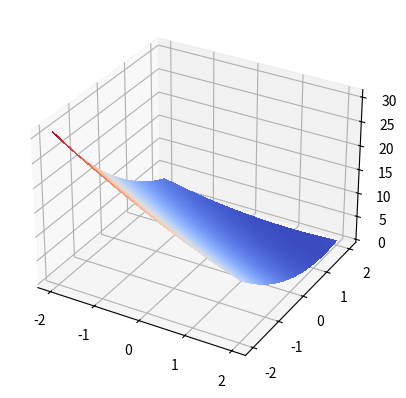

Python code for this plot:
import numpy as np
import matplotlib.pyplot as plt
import matplotlib.cm as cm
import time


class Solutions:
    x_star = np.array([1, 1])
    num_data_points = 100

    def __init__(self):
        print('''
              The solutions are presented as follows:
              ''')

    @staticmethod
    def linear_model(x, w, b):
        return x*w + b

    @staticmethod
    def error(y_true, y_pred):
        squared_error = np.square(y_true - y_pred)
        return squared_error.mean()

    @staticmethod
    def grads(x, y, w, b):
        w_grad = -2*(y - Solutions.linear_model(x, w, b))*x
        b_grad = -2*(y - Solutions.linear_model(x, w, b))
        return w_grad.mean(), b_grad.mean()

    @staticmethod
    def linear_regression_gradient_descent(data, labels, steps, alpha, history=None):
        x_random = np.array([np.random.normal() for _ in range(len(Solutions.x_star))])

        plt.ion()
        fig = plt.figure()
        ax = fig.add_subplot(111)
        ax.scatter(data, labels)

        line1, = ax.plot(data, Solutions.linear_model(data, *x_random), color='red')
        plt.xlabel("X-axis")
        plt.ylabel("Y-axis")
        plt.title("Linear Regression with Gradient Descent")

        for _ in range(steps):
            pred = Solutions.linear_model(data, *x_random)
            loss = Solutions.error(labels, pred)

            if history:
                history['gd']['w'].append(x_random[0])
                history['gd']['b'].append(x_random[1])

            print('[{}/{}]\t Current Loss is {:.3f}\t'.format(_, steps, loss))
            w_grad, b_grad = Solutions.grads(data, labels, *x_random)
            x_random[0] -= alpha*w_grad
            x_random[1] -= alpha*b_grad

            line1.set_xdata(data)
            line1.set_ydata(pred)
            fig.canvas.draw()
            fig.canvas.flush_events()
            # time.sleep(0.01)

        plt.title("Linear Regression with Gradient Descent. Done Training!!")
        plt.show(block=True)

        return x_random

    @staticmethod
    def linear_regression_stochastic_gradient_descent(data, labels, steps, alpha, S=10, history=None):
        x_random = np.array([np.random.normal() for _ in range(len(Solutions.x_star))])

        plt.ion()
        fig = plt.figure()
        ax = fig.add_subplot(111)
        ax.scatter(data, labels)

        line1, = ax.plot(data, Solutions.linear_model(data, *x_random), color='red')
        plt.xlabel("X-axis")
        plt.ylabel("Y-axis")
        plt.title("Linear Regression with Stochastic Gradient Descent")

        num_batches = len(data) // S
        for _ in range(steps):
            batch_indices = np.arange(num_batches)
            np.random.shuffle(batch_indices)
            for batch_index in batch_indices:
                batched_data = data[(batch_index)*S:(batch_index+1)*S]
                batched_labels = labels[(batch_index)*S:(batch_index+1)*S]
                pred = Solutions.linear_model(batched_data, *x_random)
                loss = Solutions.error(batched_labels, pred)

                if history:
                    history['sgd']['w'].append(x_random[0])
                    history['sgd']['b'].append(x_random[1])

                w_grad, b_grad = Solutions.grads(batched_data, batched_labels, *x_random)
                x_random[0] -= alpha*w_grad
                x_random[1] -= alpha*b_grad
            print('[{}/{}]\t Current Loss is {:.3f}\t'.format(_, steps, loss))

            line1.set_xdata(data)
            line1.set_ydata(Solutions.linear_model(data, *x_random))
            fig.canvas.draw()
            fig.canvas.flush_events()
            # time.sleep(0.01)

        plt.title("Linear Regression with Stochastic Gradient Descent. Done Training!!")
        plt.show(block=True)

        return x_random

    def exercise1(self):
        total_steps = [100, 1000]
        alphas = [0.01, 0.1]

        data = np.linspace(0, 1, 100)
        labels = self.linear_model(data, *self.x_star) + np.random.uniform(-1, 1)

        # self.linear_regression_gradient_descent(data, labels, total_steps[0], alphas[0])
        # self.linear_regression_stochastic_gradient_descent(data, labels, total_steps[0], alphas[0])

        # self.exercise1a(data, labels)
        # self.exercise1b(data, labels)
        # self.exercise1c(data, labels)
        # self.exercise1d(data, labels)
        self.exercise1e(data, labels)

    def exercise1a(self, data, labels):
        # subquestion (a)
        alpha = 0.01
        history = {
            'gd': {'w': [], 'b': []},
            'sgd': {'w': [], 'b': []}
        }
        self.linear_regression_gradient_descent(data, labels, 250, alpha, history=history)
        self.linear_regression_stochastic_gradient_descent(data, labels, 250, alpha, history=history)

        fig, axs = plt.subplots(1, 2, figsize=(16, 8))
        axs[0].plot(np.sqrt(np.square(self.x_star[0] - history['gd']['w'])), label='GD weight')
        axs[0].plot(np.sqrt(np.square(self.x_star[1] - history['gd']['b'])), label='GD bias')
        axs[0].set(ylabel=r'$\|x_t - x_{*}\|_{2}$', xlabel='step')
        axs[0].grid()
        axs[0].legend()

        axs[1].plot(np.sqrt(np.square(self.x_star[0] - history['sgd']['w'])), label='SGD weight')
        axs[1].plot(np.sqrt(np.square(self.x_star[1] - history['sgd']['b'])), label='SGD bias')
        axs[1].set(ylabel=r'$\|x_t - x_{*}\|_{2}$', xlabel='step')
        axs[1].grid()
        axs[1].legend()

        plt.title(r'$\alpha$=0.01')
        plt.show(block=True)

    def exercise1b(self, data, labels):
        # subquestion (b)
        alpha = 0.1
        history = {
            'gd': {'w': [], 'b': []},
            'sgd': {'w': [], 'b': []}
        }
        self.linear_regression_gradient_descent(data, labels, 250, alpha, history=history)
        self.linear_regression_stochastic_gradient_descent(data, labels, 250, alpha, history=history)

        fig, axs = plt.subplots(1, 2, figsize=(16, 8))
        axs[0].plot(np.sqrt(np.square(self.x_star[0] - history['gd']['w'])), label='GD weight')
        axs[0].plot(np.sqrt(np.square(self.x_star[1] - history['gd']['b'])), label='GD bias')
        axs[0].set(ylabel=r'$\|x_t - x_{*}\|_{2}$', xlabel='step')
        axs[0].grid()
        axs[0].legend()

        axs[1].plot(np.sqrt(np.square(self.x_star[0] - history['sgd']['w'])), label='SGD weight')
        axs[1].plot(np.sqrt(np.square(self.x_star[1] - history['sgd']['b'])), label='SGD bias')
        axs[1].set(ylabel=r'$\|x_t - x_{*}\|_{2}$', xlabel='step')
        axs[1].grid()
        axs[1].legend()

        plt.title(r'$\alpha$=0.1')
        plt.show(block=True)

    def exercise1c(self, data, labels):
        # subquestion (c)
        total_steps = 1000
        alpha = 0.1
        history = {
            'gd': {'w': [], 'b': []},
            'sgd': {'w': [], 'b': []}
        }
        self.linear_regression_gradient_descent(data, labels, total_steps, alpha, history=history)
        self.linear_regression_stochastic_gradient_descent(data, labels, total_steps, alpha, history=history)

        fig, axs = plt.subplots(1, 2, figsize=(16, 8))
        axs[0].plot(np.sqrt(np.square(self.x_star[0] - history['gd']['w'])), label='GD weight')
        axs[0].plot(np.sqrt(np.square(self.x_star[1] - history['gd']['b'])), label='GD bias')
        axs[0].set(ylabel=r'$\|x_t - x_{*}\|_{2}$', xlabel='step')
        axs[0].grid()
        axs[0].legend()

        axs[1].plot(np.sqrt(np.square(self.x_star[0] - history['sgd']['w'])), label='SGD weight')
        axs[1].plot(np.sqrt(np.square(self.x_star[1] - history['sgd']['b'])), label='SGD bias')
        axs[1].set(ylabel=r'$\|x_t - x_{*}\|_{2}$', xlabel='step')
        axs[1].grid()
        axs[1].legend()

        plt.title(r'$\alpha$=0.1')
        plt.show(block=True)

    def exercise1d(self, data, labels):
        # subquestion (d)
        total_steps = 1000
        alpha = 0.01
        history = {
            'gd': {'w': [], 'b': []},
            'sgd': {'w': [], 'b': []}
        }
        self.linear_regression_gradient_descent(data, labels, total_steps, alpha, history=history)
        self.linear_regression_stochastic_gradient_descent(data, labels, total_steps, alpha, history=history)

        fig, axs = plt.subplots(1, 2, figsize=(16, 8))
        axs[0].plot(np.sqrt(np.square(self.x_star[0] - history['gd']['w'])), label='GD weight')
        axs[0].plot(np.sqrt(np.square(self.x_star[1] - history['gd']['b'])), label='GD bias')
        axs[0].set(ylabel=r'$\|x_t - x_{*}\|_{2}$', xlabel='step')
        axs[0].grid()
        axs[0].legend()

        axs[1].plot(np.sqrt(np.square(self.x_star[0] - history['sgd']['w'])), label='SGD weight')
        axs[1].plot(np.sqrt(np.square(self.x_star[1] - history['sgd']['b'])), label='SGD bias')
        axs[1].set(ylabel=r'$\|x_t - x_{*}\|_{2}$', xlabel='step')
        axs[1].grid()
        axs[1].legend()

        plt.title(r'$\alpha$=0.01')
        plt.show(block=True)

    def exercise1e(self, data, labels):
        # subquestion (e)
        total_steps = 1000
        alpha = 0.01

        w_s = np.linspace(-2, 2, 100)
        b_s = np.linspace(-2, 2, 100)
        W, B = np.meshgrid(w_s, b_s)

        def error_fn(w, b): return np.square(labels - (w*data + b)).mean()
        errors = np.array([error_fn(w, b) for w, b in zip(W.flatten(), B.flatten())]).reshape(W.shape)

        fig, ax = plt.subplots(subplot_kw={"projection": "3d"})
        ax.plot_surface(W, B, errors, cmap=cm.coolwarm,
                        linewidth=0, antialiased=False)
        plt.show(block=True)


if __name__ == '__main__':
    answers = Solutions()
    answers.exercise1()
